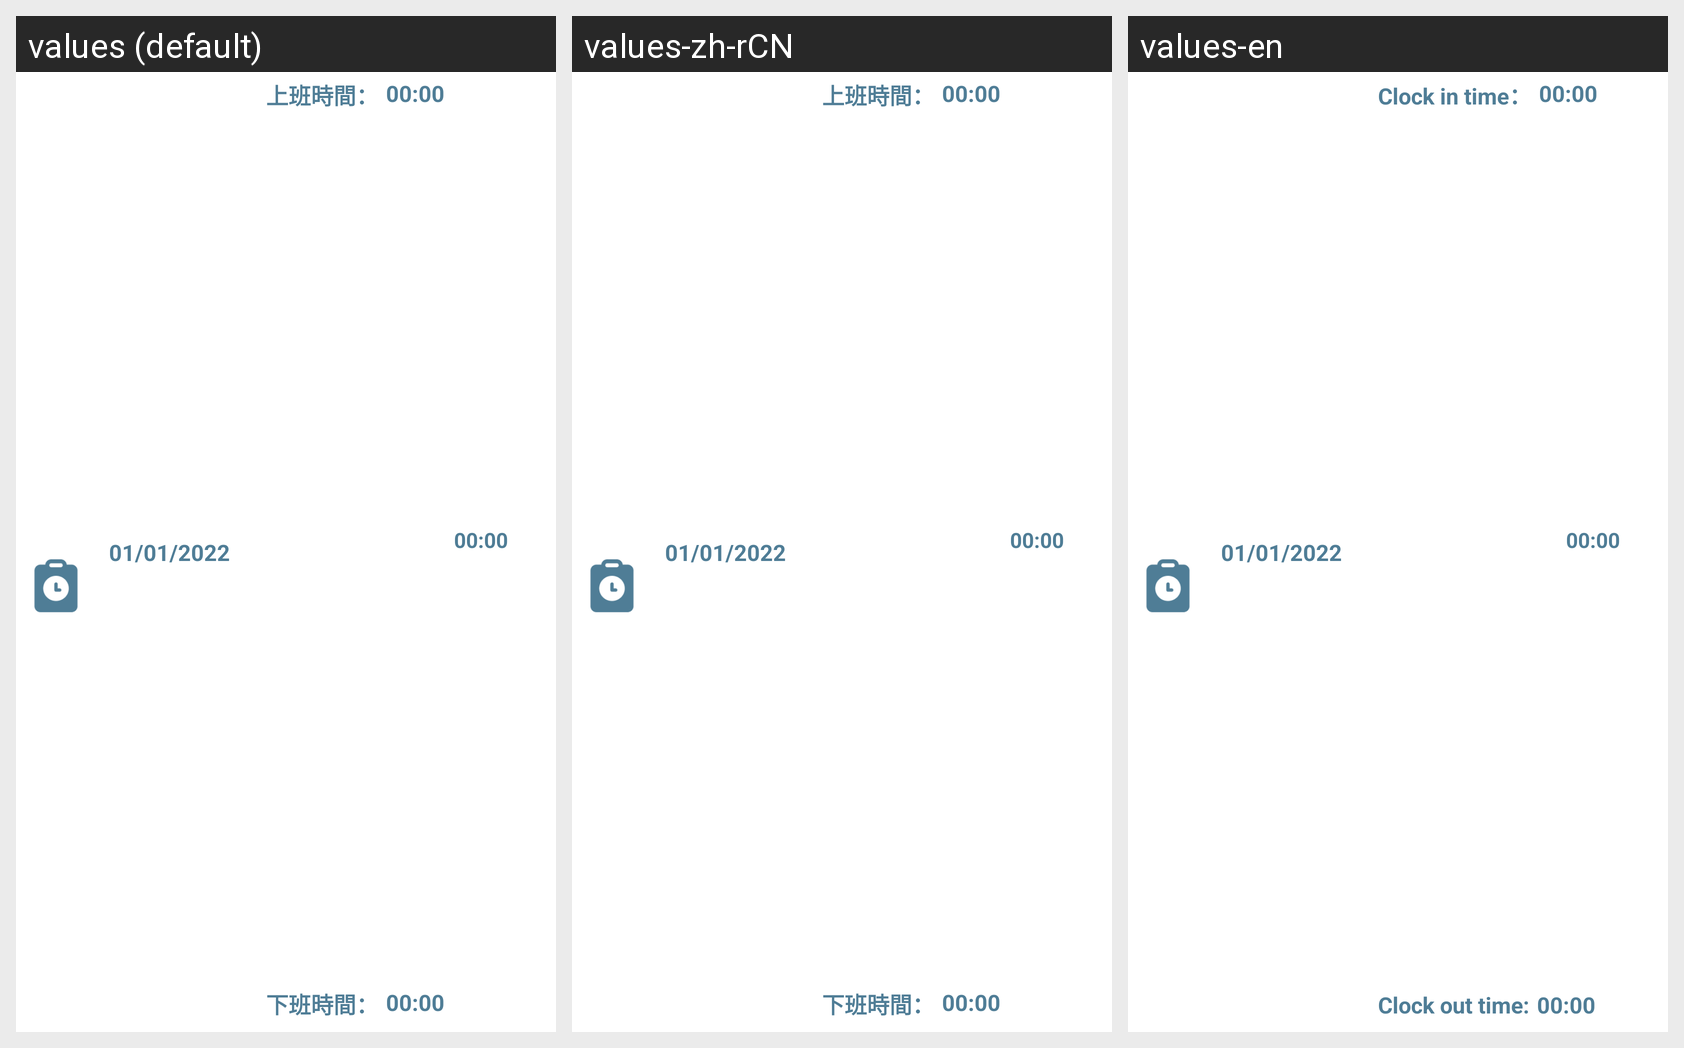

Here is an Android app screen in its default locale and in the app's own translations. Write out the translated-string differences for the strings that appear on this screen.
Android screen res/layout/punch_row.xml rendered under 3 locales, left to right: values (default), values-zh-rCN, values-en. Device: Nexus 5 (rendered at 1080×1920; each locale shown at half size, 540×960, under a caption strip naming it); theme Theme.ClockIn.
Strings drawn on this screen, with the default value and each locale's value (text and hints the layout hard-codes, and strings that could not be matched under every locale, appear in the picture but are not listed):

in
  values: 上班時間：
  values-zh-rCN: 上班時間：  [not translated; the default value is used]
  values-en: Clock in time：

out
  values: 下班時間：
  values-zh-rCN: 下班時間：  [not translated; the default value is used]
  values-en: Clock out time:
